Run: headless pygame with SDL's dummy video driver; simulated clock (each Clock.tick advances the game by its frame time, no real sleeping); random seed 0; keys injected as events and as key.get_pressed() state; no mouse input.
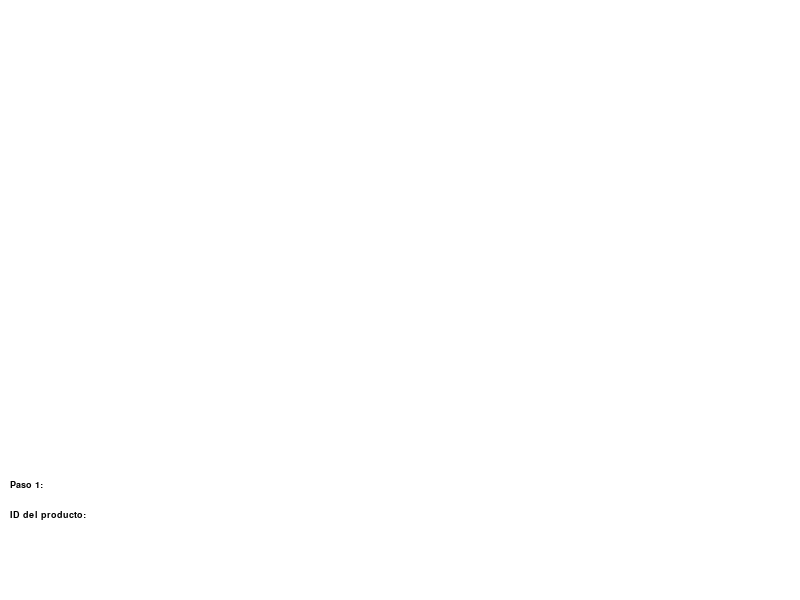
Frame 1 of 4 · flips 1–60 · no input
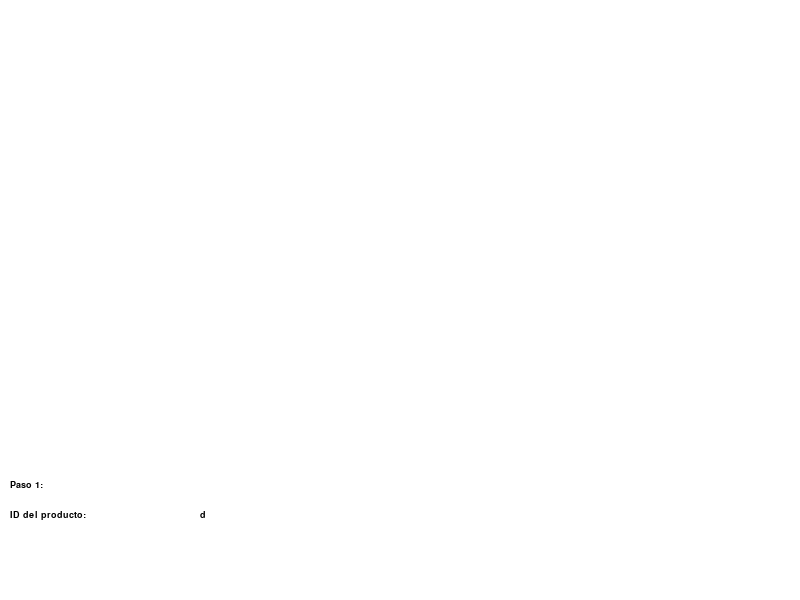
Frame 2 of 4 · flips 61–180 · tapped SPACE, RETURN · held RIGHT (→), D
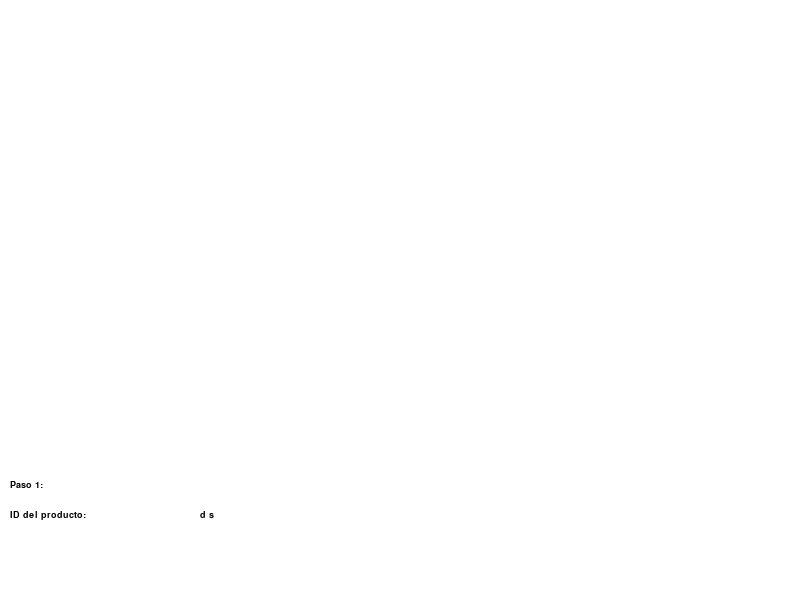
Frame 3 of 4 · flips 181–300 · held DOWN (↓), S
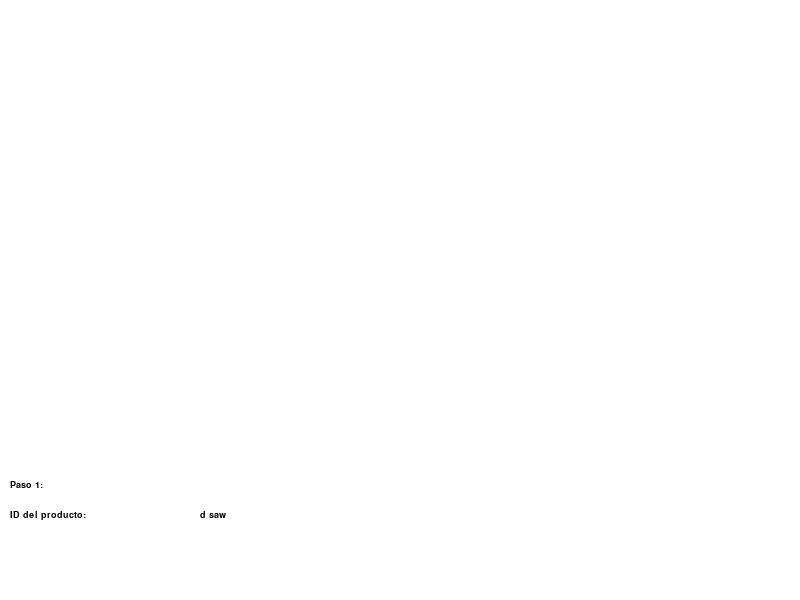
Frame 4 of 4 · flips 301–420 · held LEFT (←), A, UP (↑), W

The pygame program that drew these frames:

import pygame
import math
import sys

# Inicializa pygame
pygame.init()

# Definir los colores
WHITE = (255, 255, 255)
BLACK = (0, 0, 0)
BLUE = (0, 0, 255)

# Crear la ventana
width, height = 800, 600
screen = pygame.display.set_mode((width, height))
pygame.display.set_caption("Árbol AVL en Pygame")

# Inicializa la fuente para el texto
pygame.font.init()
font = pygame.font.SysFont('Arial', 14)


# Clase para representar un nodo del árbol
class TreeNode:
    def __init__(self, value, name, quantity, price, category):
        self.value = value
        self.name = name
        self.quantity = quantity
        self.price = price
        self.category = category
        self.left = None
        self.right = None
        self.height = 1


# Clase para manejar un árbol AVL
class AVLTree:
    def get_height(self, node):
        if not node:
            return 0
        return node.height

    def get_balance(self, node):
        if not node:
            return 0
        return self.get_height(node.left) - self.get_height(node.right)

    def rotate_right(self, y):
        x = y.left
        T2 = x.right

        # Rotación
        x.right = y
        y.left = T2

        # Actualizar alturas
        y.height = 1 + max(self.get_height(y.left), self.get_height(y.right))
        x.height = 1 + max(self.get_height(x.left), self.get_height(x.right))

        return x

    def rotate_left(self, x):
        y = x.right
        T2 = y.left

        # Rotación
        y.left = x
        x.right = T2

        # Actualizar alturas
        x.height = 1 + max(self.get_height(x.left), self.get_height(x.right))
        y.height = 1 + max(self.get_height(y.left), self.get_height(y.right))

        return y

    def insert(self, node, value, name, quantity, price, category):
        if not node:
            return TreeNode(value, name, quantity, price, category)

        if value < node.value:
            node.left = self.insert(node.left, value, name, quantity, price, category)
        elif value > node.value:
            node.right = self.insert(node.right, value, name, quantity, price, category)
        else:
            return node

        # Actualizar la altura del ancestro
        node.height = 1 + max(self.get_height(node.left), self.get_height(node.right))

        # Obtener el balance del ancestro
        balance = self.get_balance(node)

        # Balancear el nodo si está desbalanceado
        if balance > 1 and value < node.left.value:
            return self.rotate_right(node)
        if balance < -1 and value > node.right.value:
            return self.rotate_left(node)
        if balance > 1 and value > node.left.value:
            node.left = self.rotate_left(node.left)
            return self.rotate_right(node)
        if balance < -1 and value < node.right.value:
            node.right = self.rotate_right(node.right)
            return self.rotate_left(node)

        return node


# Función para dibujar el árbol
def draw_tree(screen, node, x, y, angle, depth, max_depth, length=300):
    if node is None or depth > max_depth:
        return

    # Ajustar la longitud de las ramas para cada nivel
    branch_length = length / (depth + 1)

    # Calcular las posiciones de los hijos en diagonal
    left_x = x - branch_length * math.cos(math.radians(angle + 30))
    left_y = y + branch_length * math.sin(math.radians(angle + 30))
    right_x = x + branch_length * math.cos(math.radians(angle + 30))
    right_y = y + branch_length * math.sin(math.radians(angle + 30))

    # Dibuja las líneas entre los nodos (las ramas)
    if node.left:
        pygame.draw.line(screen, BLACK, (x, y), (left_x, left_y), 2)
        draw_tree(screen, node.left, left_x, left_y, angle + 30, depth + 1, max_depth, length)

    if node.right:
        pygame.draw.line(screen, BLACK, (x, y), (right_x, right_y), 2)
        draw_tree(screen, node.right, right_x, right_y, angle + 30, depth + 1, max_depth, length)

    # Dibuja el nodo como un círculo más grande para contener todos los detalles
    pygame.draw.circle(screen, BLUE, (int(x), int(y)), 50)

    # Mostrar la información dentro del nodo
    product_name = font.render(f"{node.name}", True, WHITE)
    product_details = font.render(f"Cant: {node.quantity} $: {node.price}", True, WHITE)
    product_category = font.render(f"Catg: {node.category}", True, WHITE)

    # Colocar los textos dentro del nodo
    screen.blit(product_name, (int(x) - 40, int(y) - 30))
    screen.blit(product_details, (int(x) - 40, int(y) - 10))
    screen.blit(product_category, (int(x) - 40, int(y) + 10))


# Crear y llenar el árbol AVL
avl_tree = AVLTree()
root = None

# Variables para el control del árbol y la inserción de nuevos productos
max_depth = 5
input_value = ""  # Para capturar el ID del producto que el usuario desea insertar
input_name = ""
input_quantity = ""
input_price = ""
input_category = ""
step = 0  # Para controlar el paso de la inserción

# Bucle principal del programa
running = True
while running:
    # Rellena la pantalla de blanco
    screen.fill(WHITE)

    # Dibujar el árbol centrado en la pantalla, con la raíz arriba
    if root:
        draw_tree(screen, root, width // 2, 50, 0, 0, max_depth)

    # Mostrar las entradas de los datos del producto
    input_text = font.render(f"Paso {step + 1}:", True, BLACK)
    screen.blit(input_text, (10, height - 120))

    if step == 0:
        instruction = font.render("ID del producto:", True, BLACK)
        screen.blit(instruction, (10, height - 90))
        input_display = font.render(input_value, True, BLACK)
        screen.blit(input_display, (200, height - 90))
    elif step == 1:
        instruction = font.render("Nombre del producto:", True, BLACK)
        screen.blit(instruction, (10, height - 90))
        input_display = font.render(input_name, True, BLACK)
        screen.blit(input_display, (200, height - 90))
    elif step == 2:
        instruction = font.render("Cantidad:", True, BLACK)
        screen.blit(instruction, (10, height - 90))
        input_display = font.render(input_quantity, True, BLACK)
        screen.blit(input_display, (200, height - 90))
    elif step == 3:
        instruction = font.render("Precio:", True, BLACK)
        screen.blit(instruction, (10, height - 90))
        input_display = font.render(input_price, True, BLACK)
        screen.blit(input_display, (200, height - 90))
    elif step == 4:
        instruction = font.render("Categoría:", True, BLACK)
        screen.blit(instruction, (10, height - 90))
        input_display = font.render(input_category, True, BLACK)
        screen.blit(input_display, (200, height - 90))

    # Actualiza la pantalla
    pygame.display.flip()

    # Manejo de eventos
    for event in pygame.event.get():
        if event.type == pygame.QUIT:
            running = False

        # Captura el input del teclado para insertar un nuevo producto
        if event.type == pygame.KEYDOWN:
            if event.key == pygame.K_BACKSPACE:
                if step == 0:
                    input_value = input_value[:-1]
                elif step == 1:
                    input_name = input_name[:-1]
                elif step == 2:
                    input_quantity = input_quantity[:-1]
                elif step == 3:
                    input_price = input_price[:-1]
                elif step == 4:
                    input_category = input_category[:-1]
            elif event.key == pygame.K_RETURN:
                if step == 0 and input_value.isdigit():
                    step = 1
                elif step == 1:
                    step = 2
                elif step == 2 and input_quantity.isdigit():
                    step = 3
                elif step == 3 and input_price.replace(".", "", 1).isdigit():
                    step = 4
                elif step == 4:
                    root = avl_tree.insert(root, int(input_value), input_name, int(input_quantity), float(input_price),
                                           input_category)
                    # Limpiar las entradas después de insertar el producto
                    input_value = ""
                    input_name = ""
                    input_quantity = ""
                    input_price = ""
                    input_category = ""
                    step = 0
            else:
                if step == 0:
                    input_value += event.unicode
                elif step == 1:
                    input_name += event.unicode
                elif step == 2:
                    input_quantity += event.unicode
                elif step == 3:
                    input_price += event.unicode
                elif step == 4:
                    input_category += event.unicode

# Salir de pygame
pygame.quit()
